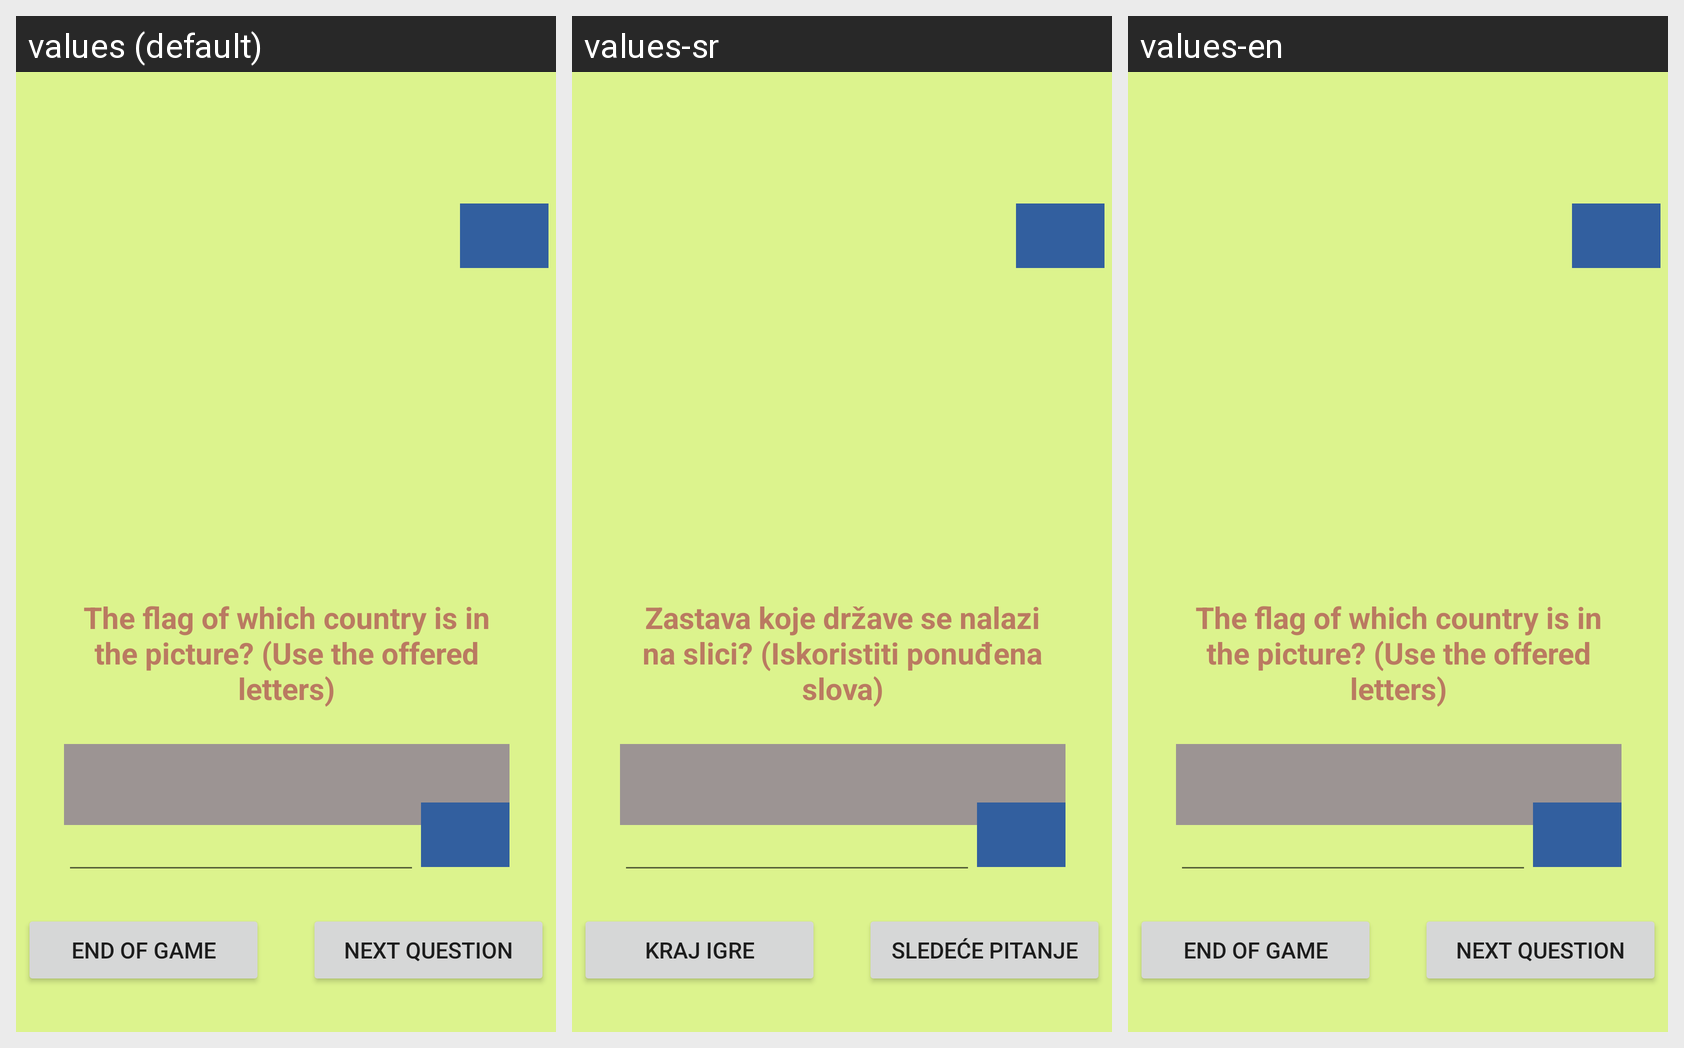

Locale-by-locale string values for the Android screen shown in this grid:
Android screen res/layout/activity_country_flag.xml rendered under 3 locales, left to right: values (default), values-sr, values-en. Device: Nexus 5 (rendered at 1080×1920; each locale shown at half size, 540×960, under a caption strip naming it); theme Theme.NationalQuiz.
Strings drawn on this screen, with the default value and each locale's value (text and hints the layout hard-codes, and strings that could not be matched under every locale, appear in the picture but are not listed):

countryFlagQuestion
  values: The flag of which country is in the picture? (Use the offered letters)
  values-sr: Zastava koje države se nalazi na slici? (Iskoristiti ponuđena slova)
  values-en: The flag of which country is in the picture? (Use the offered letters)

nextQuestion
  values: Next question
  values-sr: Sledeće pitanje
  values-en: Next question

endOfGame
  values: End of game
  values-sr: Kraj igre
  values-en: End of game
